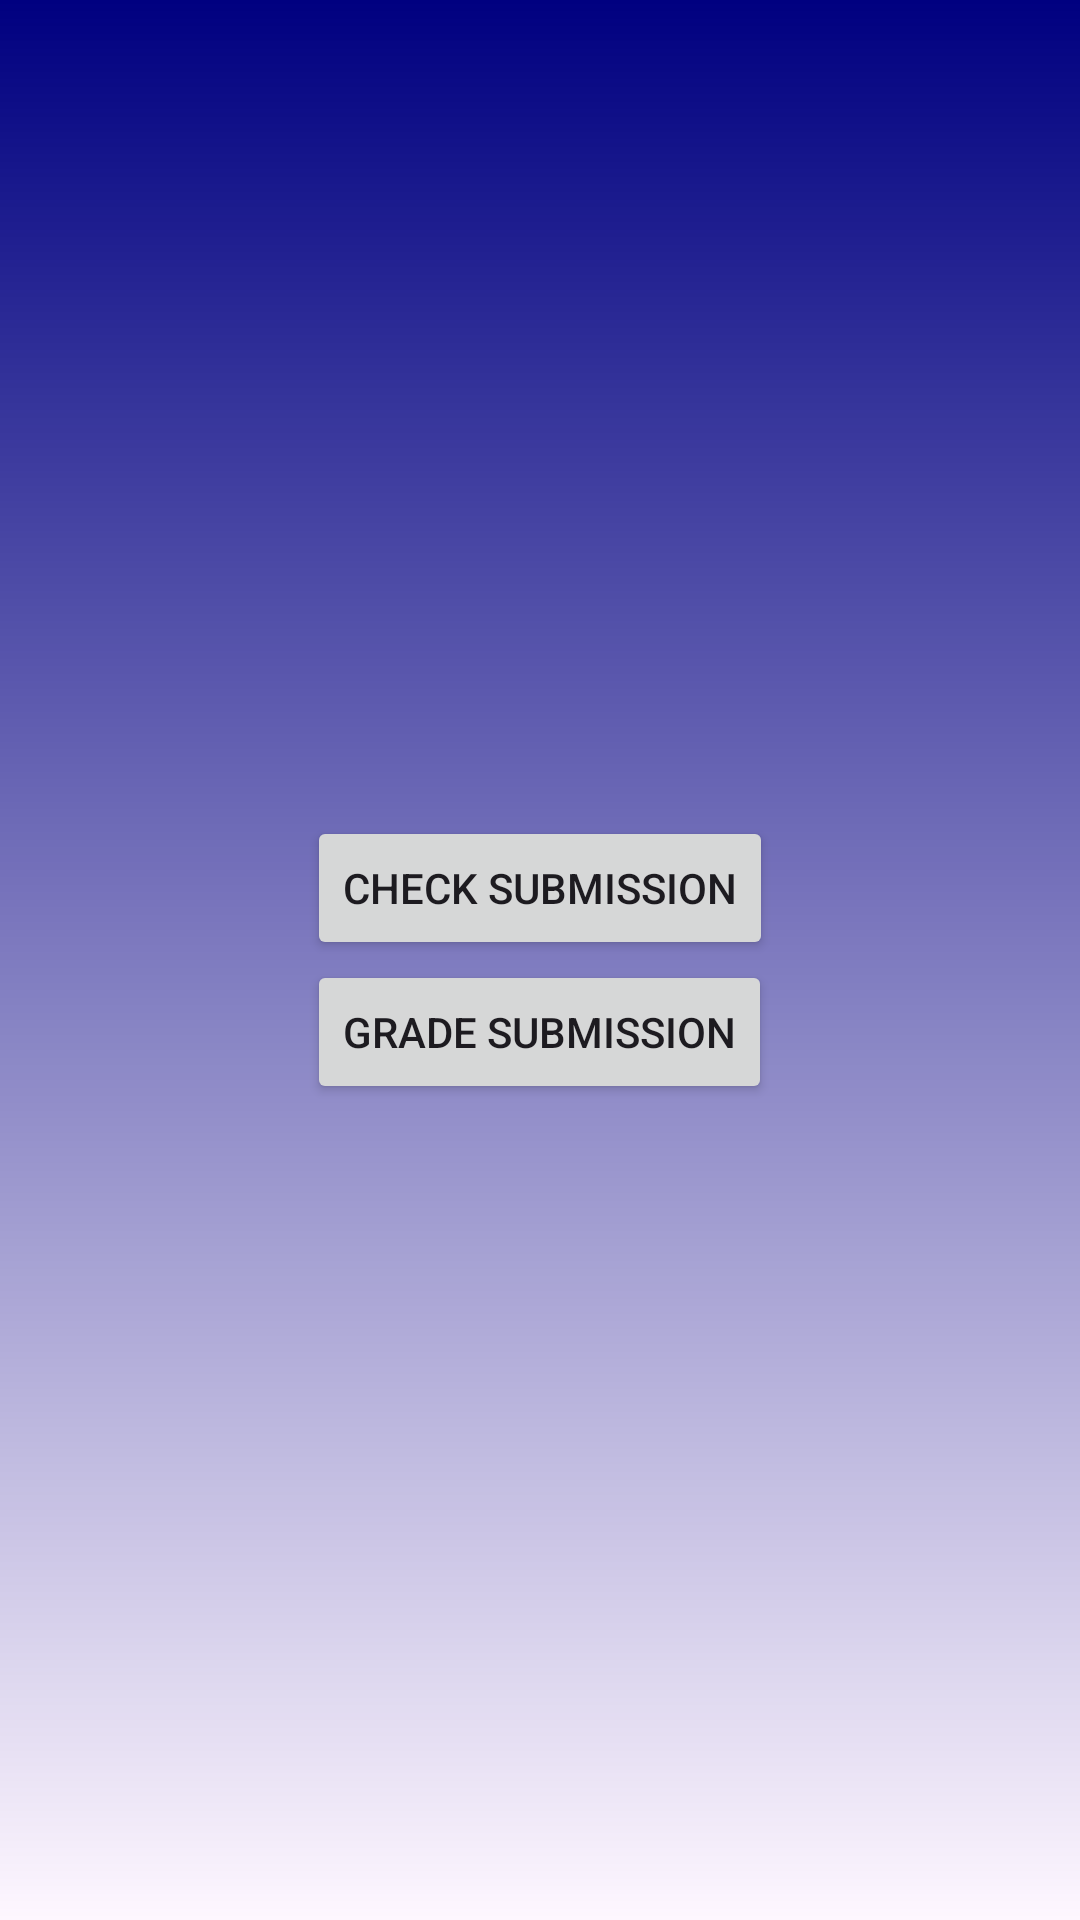

The Android layout XML behind this screen, and the referenced resources:
<!-- AndroidManifest.xml: application theme Theme.OutputChecker -->
<!-- res/layout/activity_main.xml -->
<?xml version="1.0" encoding="utf-8"?>
<androidx.constraintlayout.widget.ConstraintLayout xmlns:android="http://schemas.android.com/apk/res/android"
    xmlns:app="http://schemas.android.com/apk/res-auto"
    xmlns:tools="http://schemas.android.com/tools"
    android:layout_width="match_parent"
    android:layout_height="match_parent"
    android:background="@drawable/bg_gradient"
    android:orientation="vertical"
    tools:context=".MainActivity">


    <LinearLayout
        android:layout_width="wrap_content"
        android:layout_height="wrap_content"
        app:layout_constraintBottom_toBottomOf="parent"
        app:layout_constraintEnd_toEndOf="parent"
        app:layout_constraintStart_toStartOf="parent"
        app:layout_constraintTop_toTopOf="parent"
        android:orientation="vertical"
        >


        <Button
            android:id="@+id/completionBtn"
            android:layout_width="wrap_content"
            android:layout_height="wrap_content"
            android:text="Check Submission"
            app:layout_constraintEnd_toEndOf="parent"
            app:layout_constraintStart_toStartOf="parent"
            app:layout_constraintTop_toTopOf="parent"
            android:onClick="inflateNewLayout"/>


        <Button
            android:id="@+id/gradeBtn"
            android:layout_width="wrap_content"
            android:layout_height="wrap_content"
            android:text="Grade Submission"
            app:layout_constraintEnd_toEndOf="parent"
            app:layout_constraintStart_toStartOf="parent"
            app:layout_constraintTop_toTopOf="parent" />

    </LinearLayout>





</androidx.constraintlayout.widget.ConstraintLayout>
<!-- resources referenced by this layout -->
<resources>
  <!-- drawable bg_gradient (drawable) -->
  <?xml version="1.0" encoding="utf-8"?>
  <shape xmlns:android="http://schemas.android.com/apk/res/android">
  
      <gradient android:startColor="#000080"
                android:endColor="#0000"
                android:angle="30"/>
  
  </shape>
  <style name="Theme.OutputChecker" parent="Base.Theme.OutputChecker" />
  <style name="Base.Theme.OutputChecker" parent="Theme.Material3.DayNight.NoActionBar">
          
          
      </style>
</resources>
